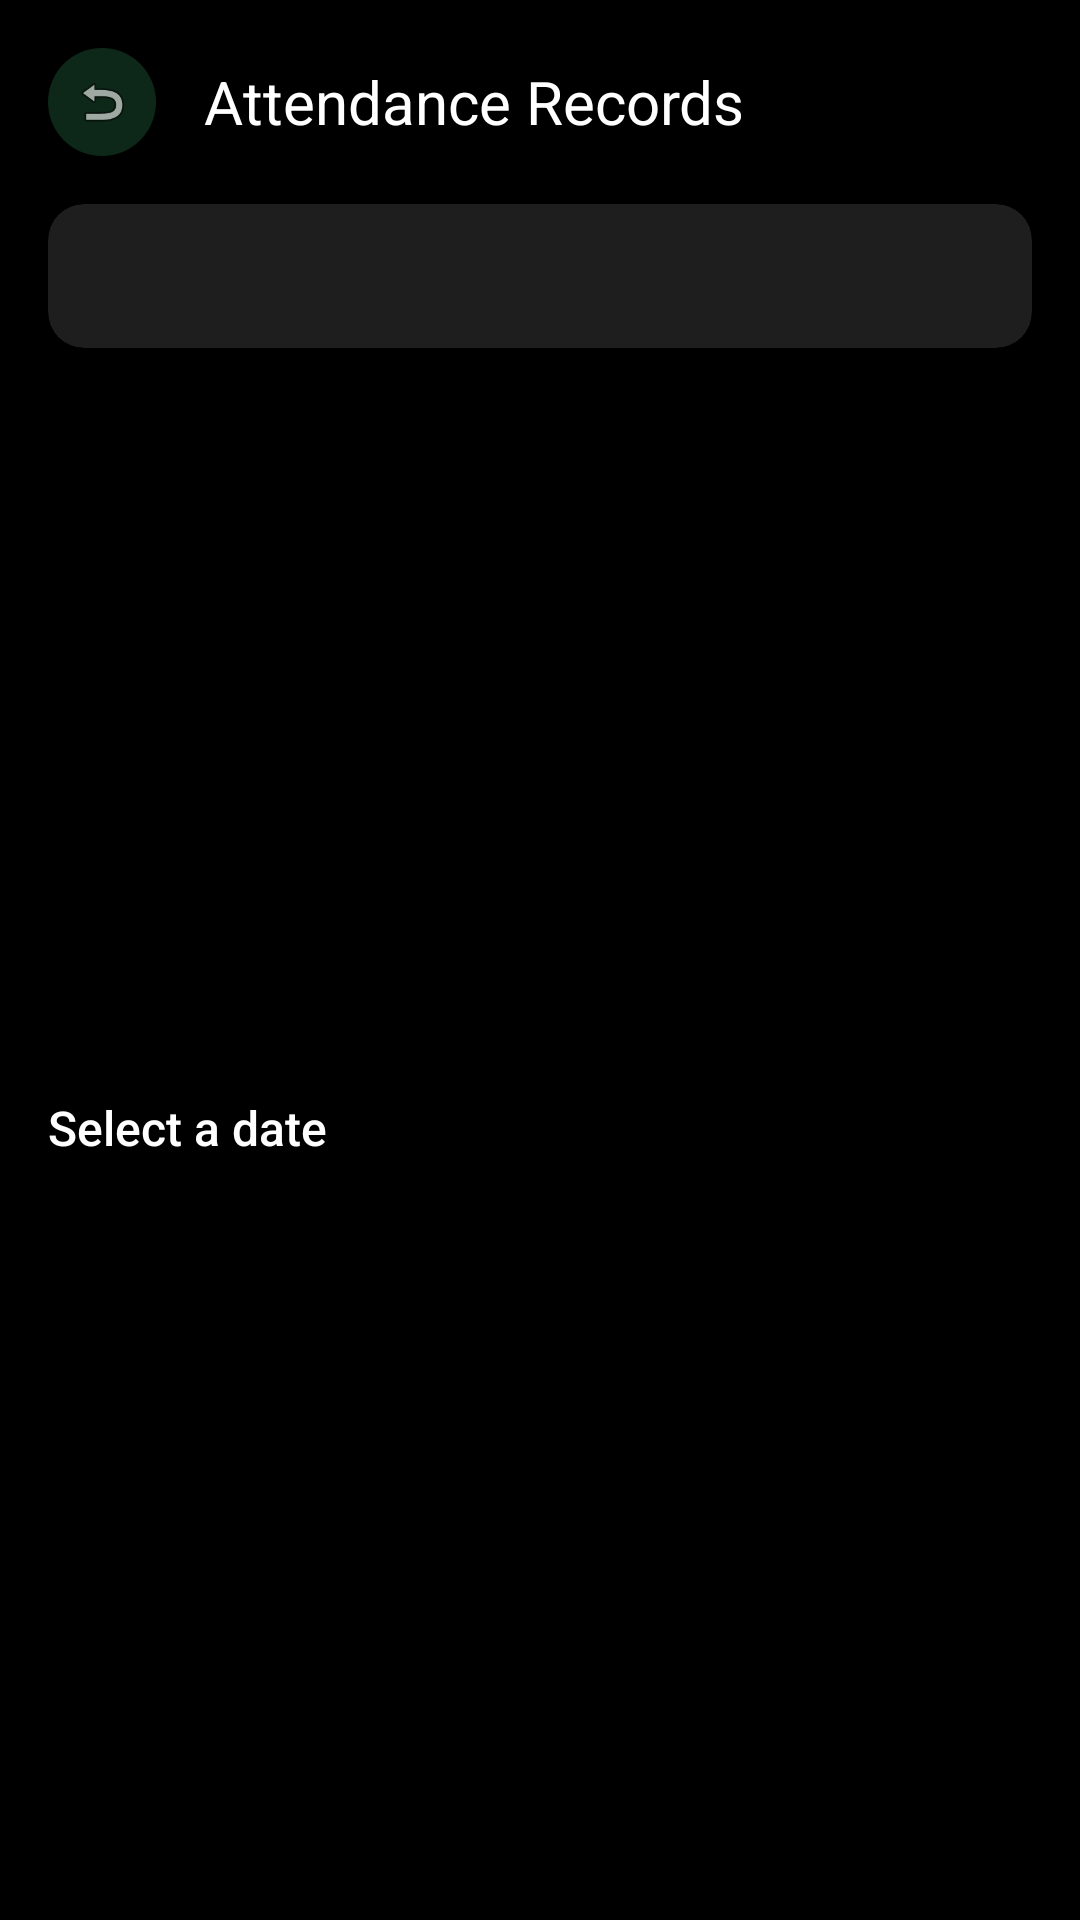

Android layout source for this screen:
<!-- AndroidManifest.xml: activity theme Theme.EduMetrics.NoActionBar -->
<!-- res/layout/activity_attendance_records.xml -->
<?xml version="1.0" encoding="utf-8"?>
<LinearLayout xmlns:android="http://schemas.android.com/apk/res/android"
    xmlns:app="http://schemas.android.com/apk/res-auto"
    android:layout_width="match_parent"
    android:layout_height="match_parent"
    android:background="@color/primary"
    android:orientation="vertical"
    android:padding="16dp">

    <LinearLayout
        android:layout_width="match_parent"
        android:layout_height="wrap_content"
        android:gravity="center_vertical"
        android:layout_marginBottom="16dp">

        <ImageView
            android:id="@+id/btnBack"
            android:layout_width="36dp"
            android:layout_height="36dp"
            android:src="@android:drawable/ic_menu_revert"
            android:background="@drawable/bg_icon_circle"
            android:padding="8dp"
            android:clickable="true"
            android:focusable="true" />

        <TextView
            android:layout_width="0dp"
            android:layout_height="wrap_content"
            android:layout_weight="1"
            android:text="Attendance Records"
            android:textColor="@color/text_primary"
            android:textSize="20sp"
            android:fontFamily="sans-serif-bold"
            android:layout_marginStart="16dp" />
    </LinearLayout>

    
    <androidx.cardview.widget.CardView
        android:layout_width="match_parent"
        android:layout_height="wrap_content"
        android:layout_marginBottom="12dp"
        app:cardBackgroundColor="@color/card_background"
        app:cardCornerRadius="12dp"
        app:cardElevation="2dp">

        <Spinner
            android:id="@+id/spinnerSubject"
            android:layout_width="match_parent"
            android:layout_height="48dp"
            android:padding="12dp"
            android:background="@android:color/transparent"
            android:popupBackground="@color/surface" />

    </androidx.cardview.widget.CardView>

    
    <androidx.recyclerview.widget.RecyclerView
        android:id="@+id/rvDates"
        android:layout_width="match_parent"
        android:layout_height="0dp"
        android:layout_weight="1"
        android:clipToPadding="false" />

    
    <TextView
        android:id="@+id/tvDateHeader"
        android:layout_width="wrap_content"
        android:layout_height="wrap_content"
        android:text="Select a date"
        android:textColor="@color/text_primary"
        android:textSize="16sp"
        android:fontFamily="sans-serif-medium"
        android:layout_marginVertical="8dp" />

    <androidx.recyclerview.widget.RecyclerView
        android:id="@+id/rvStudents"
        android:layout_width="match_parent"
        android:layout_height="0dp"
        android:layout_weight="1"
        android:clipToPadding="false" />

</LinearLayout>
<!-- resources referenced by this layout -->
<resources>
  <color name="card_background">#1E1E1E</color>
  <color name="primary">#000000</color>
  <color name="surface">#1A1A1A</color>
  <color name="text_primary">#FFFFFF</color>
  <!-- drawable bg_icon_circle (drawable) -->
  <?xml version="1.0" encoding="utf-8"?>
  <shape xmlns:android="http://schemas.android.com/apk/res/android"
      android:shape="oval">
      <solid android:color="@color/accent_surface" />
      <size android:width="48dp" android:height="48dp" />
  </shape>
  <style name="Theme.EduMetrics.NoActionBar" parent="Theme.EduMetrics">
          <item name="windowActionBar">false</item>
          <item name="windowNoTitle">true</item>
          <item name="android:windowFullscreen">false</item>
          <item name="android:windowContentOverlay">@null</item>
      </style>
  <color name="accent_surface">#0D2818</color>
  <style name="Theme.EduMetrics" parent="Theme.MaterialComponents.DayNight.DarkActionBar">
          <item name="colorPrimary">@color/primary</item>
          <item name="colorPrimaryDark">@color/primary_dark</item>
          <item name="colorAccent">@color/accent</item>
          <item name="colorOnPrimary">@color/text_primary</item>
          <item name="colorSecondary">@color/accent</item>
          <item name="colorOnSecondary">@color/text_on_accent</item>
          <item name="android:colorBackground">@color/primary</item>
          <item name="colorSurface">@color/surface</item>
          <item name="colorOnSurface">@color/text_primary</item>
          <item name="android:textColorPrimary">@color/text_primary</item>
          <item name="android:textColorSecondary">@color/text_secondary</item>
          <item name="android:statusBarColor">@color/primary</item>
          <item name="android:navigationBarColor">@color/primary</item>
          <item name="android:windowBackground">@color/primary</item>
      </style>
  <color name="primary_dark">#000000</color>
  <color name="accent">#00C853</color>
  <color name="text_on_accent">#000000</color>
  <color name="text_secondary">#B0B0B0</color>
</resources>
